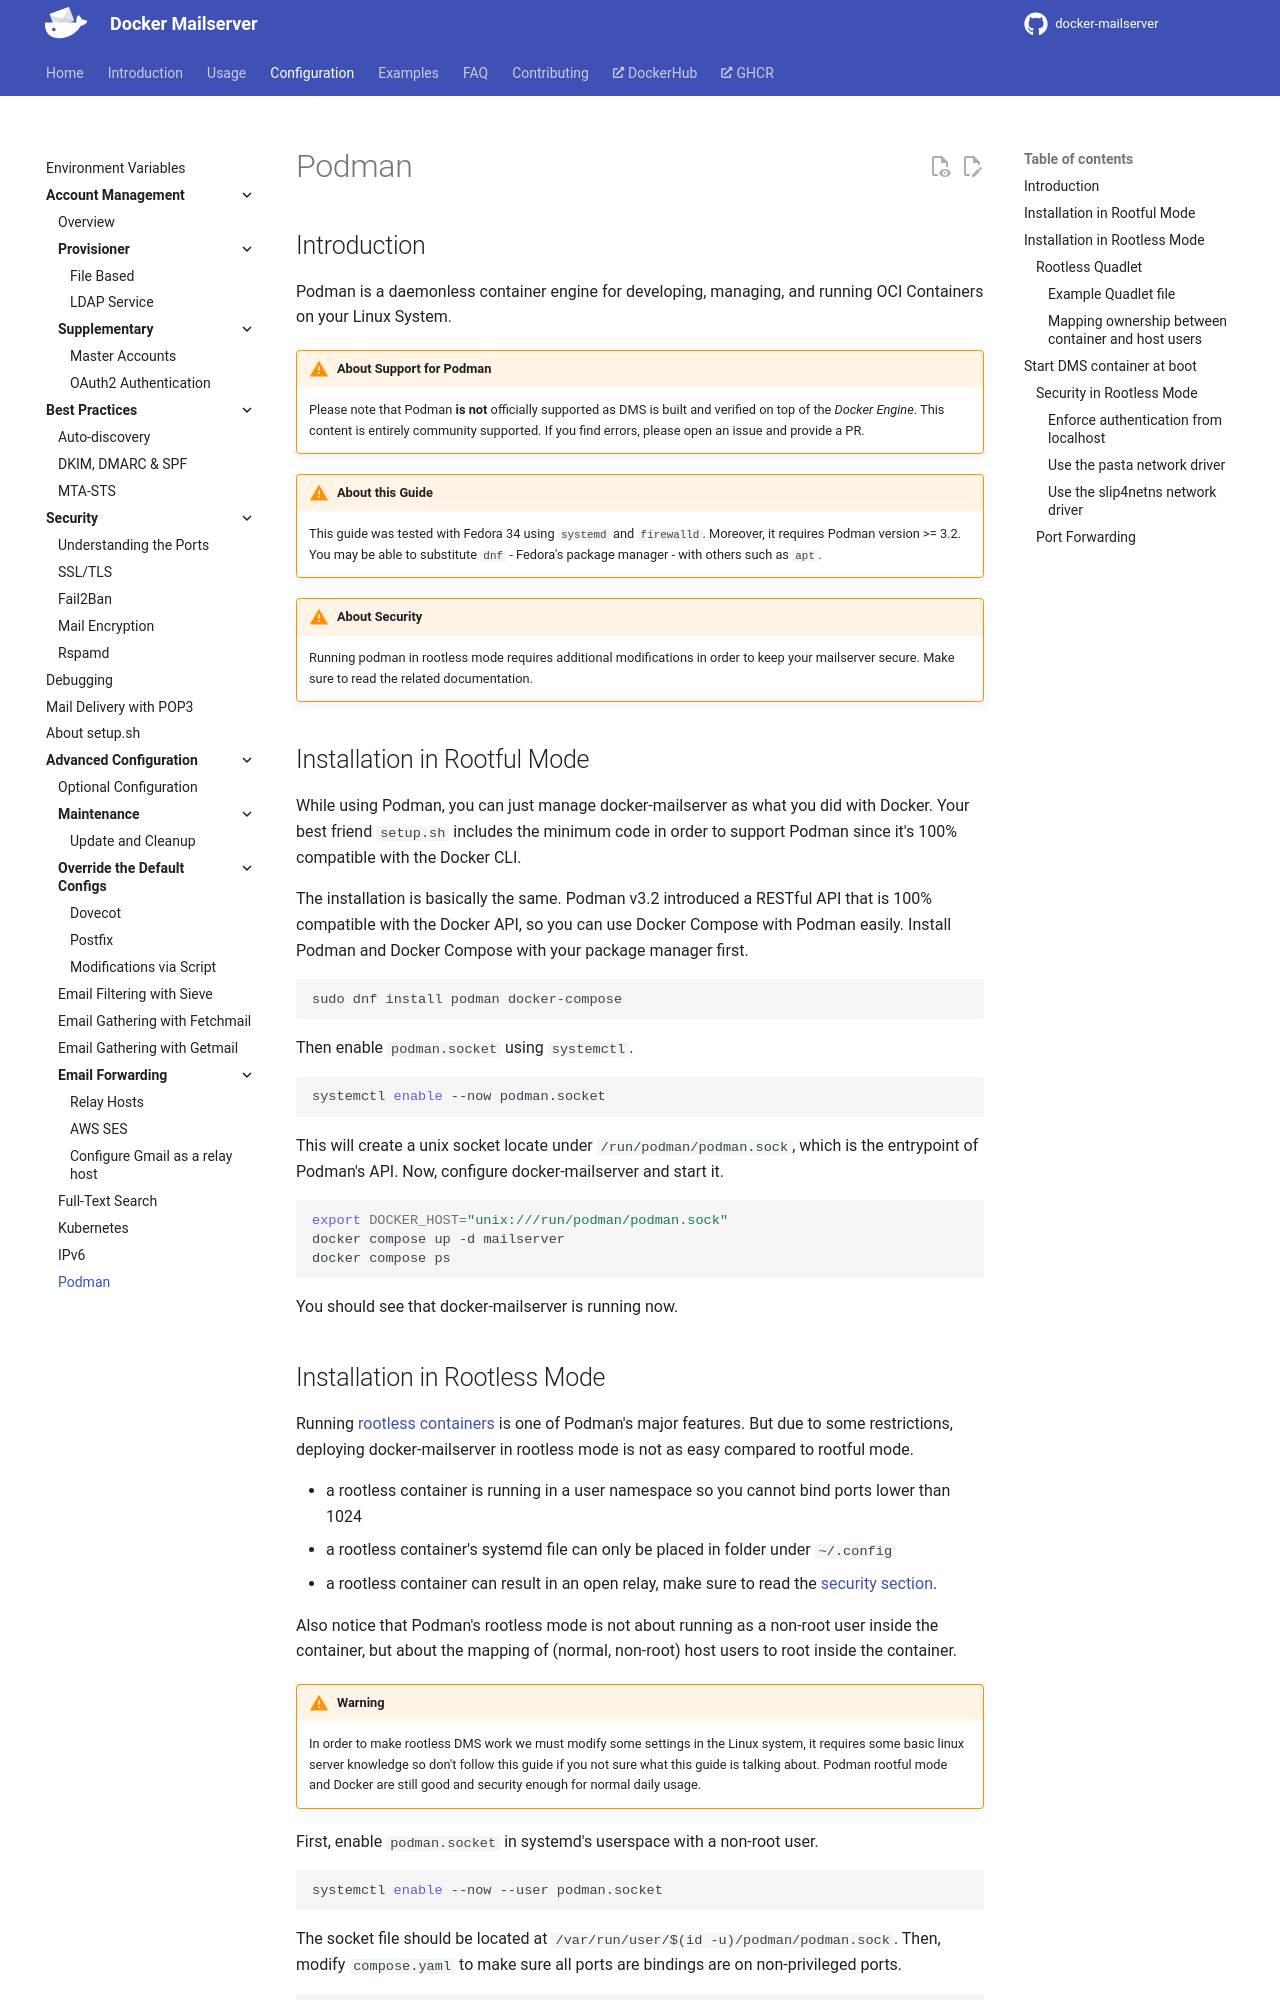

repository: bhardwajRahul/docker-mailserver · page: edge/config/advanced/podman/index.html · generator: mkdocs

---
title: 'Advanced | Podman'
---

## Introduction

Podman is a daemonless container engine for developing, managing, and running OCI Containers on your Linux System.

!!! warning "About Support for Podman"

    Please note that Podman **is not** officially supported as DMS is built and verified on top of the _Docker Engine_. This content is entirely community supported. If you find errors, please open an issue and provide a PR.

!!! warning "About this Guide"

    This guide was tested with Fedora 34 using `systemd` and `firewalld`. Moreover, it requires Podman version >= 3.2. You may be able to substitute `dnf` - Fedora's package manager - with others such as `apt`.

!!! warning "About Security"

    Running podman in rootless mode requires additional modifications in order to keep your mailserver secure.
    Make sure to read the related documentation.

## Installation in Rootfull Mode

While using Podman, you can just manage docker-mailserver as what you did with Docker. Your best friend `setup.sh` includes the minimum code in order to support Podman since it's 100% compatible with the Docker CLI.

The installation is basically the same. Podman v3.2 introduced a RESTful API that is 100% compatible with the Docker API, so you can use Docker Compose with Podman easily. Install Podman and Docker Compose with your package manager first.

```bash
sudo dnf install podman docker-compose
```

Then enable `podman.socket` using `systemctl`.

```bash
systemctl enable --now podman.socket
```

This will create a unix socket locate under `/run/podman/podman.sock`, which is the entrypoint of Podman's API. Now, configure docker-mailserver and start it.

```bash
export DOCKER_HOST="unix:///run/podman/podman.sock"
docker compose up -d mailserver
docker compose ps
```

You should see that docker-mailserver is running now.
